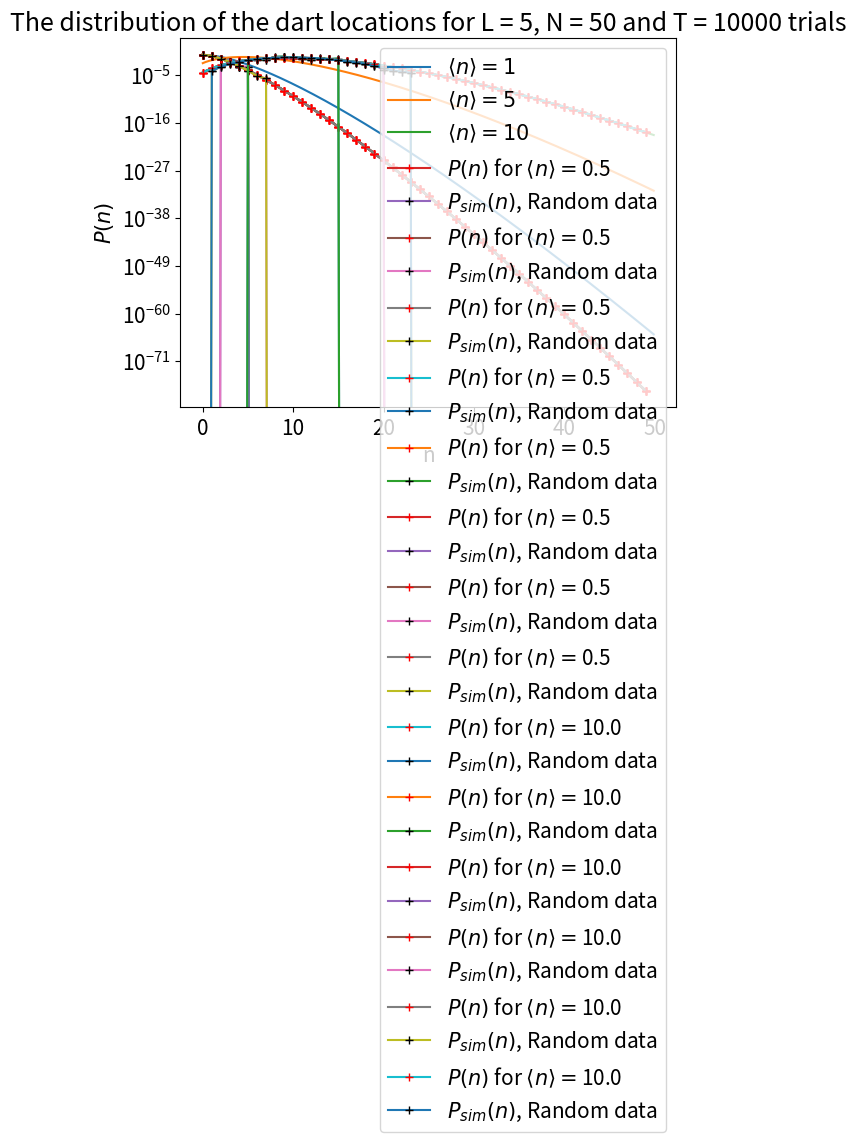

Here is the Python script that generated this plot:
import numpy as np
import matplotlib.pyplot as plt
from scipy.special import factorial

print("---------------------")
print("-                   -")
print("-   ismisebrendan   -")
print("-  2 November 2023  -")
print("-                   -")
print("---------------------")

# The Poisson distribution function
def poisson(n, mean):
    return mean ** n / factorial(n) * np.e ** (-mean)

n_list = np.arange(0,50,0.1)

plt.rcParams.update({'font.size': 15})

# Plot the Poisson distribution for different mean values
plt.plot(n_list, poisson(n_list, 1), label=r'$\langle n \rangle=1$')
plt.plot(n_list, poisson(n_list, 5), label=r'$\langle n \rangle=5$')
plt.plot(n_list, poisson(n_list, 10), label=r'$\langle n \rangle=10$')
plt.title('The Poisson distribution for the different mean values')
plt.xlabel('n')
plt.ylabel('P(n)')
plt.legend()
plt.show()

# The functions for the different sums
def sum(N, mean):
    tot = 0
    for i in range(0, N+1):
        tot += poisson(i, mean)
    return tot

def sumn(N,mean):
    tot = 0
    for i in range(0, N+1):
        tot += i * poisson(i, mean)
    return tot

def sumn2(N,mean):
    tot = 0
    for i in range(0, N+1):
        tot += i**2 * poisson(i, mean)
    return tot

print("The sum of P(n) for 0 <= n <= 50, for n an integer and for different mean values of n.")
print("mean n = 1, sum = " + str(sum(50,1)))
print("mean n = 5, sum = " + str(sum(50,5)))
print("mean n = 10, sum = " + str(sum(50,10)))

print("The sum of nP(n) for 0 <= n <= 50, for n an integer and for different mean values of n.")
print("mean n = 1, sum = " + str(sumn(50,1)))
print("mean n = 5, sum = " + str(sumn(50,5)))
print("mean n = 10, sum = " + str(sumn(50,10)))

print("The sum of n^2 P(n) for 0 <= n <= 50, for n an integer and for different mean values of n.")
print("mean n = 1, sum = " + str(sumn2(50,1)))
print("mean n = 5, sum = " + str(sumn2(50,5)))
print("mean n = 10, sum = " + str(sumn2(50,10)))

#####################
#                   #
#   Dart throwing   #
#                   #
#####################

n_list = np.arange(0, 50, 1)

def dart_throwing(N,L,T):
    h = np.zeros([N])

    # Do this all T times
    for x in range(T):
        # Throw darts
        dart_locations = np.random.randint(0, L, N)

        bins = np.zeros([L])
        # Loop over all the values [0-L)
        for i in range(L):
            # Loop over all elements of dart_locations
            for j in dart_locations:
                # Count every occurrence of each element
                if j == i:
                    bins[i] += 1

        # Now have an array with the number of times a dart lands in each bin
        # A dictionary with key = number of darts in each bin, value = number of occurrences of each value
        h_dict = dict(zip(np.unique(bins, return_counts=True)[0], np.unique(bins, return_counts=True)[1]))

        # Convert this to an array
        hi = np.array([])
        for i in range(N):
            if i in h_dict:
                hi = np.append(hi, h_dict[i])
            else:
                hi = np.append(hi, 0)

        # Add this to the running total h
        h = h + hi
    
    # find the mean of the random distribution
    h_mean = 0
    for i in range(len(h)):
        h_mean += i*h[i]
    print('The mean of darts in each region for L = '+str(L)+', N = '+str(N)+' and T = '+ str(T) + ' trials is ' + str(h_mean))

    # Normalise h and the mean of h
    h = h/(L*T)

    h_mean = h_mean/(L*T)

    print('The mean of the Poisson distribution for L = '+str(L)+', N = '+str(N)+' and T = '+ str(T) + ' trials is ' + str(h_mean))

    # Linear graph
    plt.plot(n_list, poisson(n_list, h_mean), label=r'$P(n)$ for $\langle n \rangle=$' + str(np.round(h_mean, 2)), marker='+', mec='red')
    plt.plot(n_list, h, label=r'$P_{sim}(n)$, Random data', marker='+', mec='black')
    plt.xlabel('n')
    plt.ylabel('$P(n)$')
    plt.title('The distribution of the dart locations for L = '+str(L)+', N = '+str(N)+' and T = '+ str(T) + ' trials')
    plt.legend()
    plt.show()

    # Log graph
    plt.plot(n_list, poisson(n_list, h_mean), label=r'$P(n)$ for $\langle n \rangle=$' + str(np.round(h_mean, 2)), marker='+', mec='red')
    plt.plot(n_list, h, label=r'$P_{sim}(n)$, Random data', marker='+', mec='black')
    plt.xlabel('n')
    plt.ylabel('$P(n)$')
    plt.yscale('log')
    plt.title('The distribution of the dart locations for L = '+str(L)+', N = '+str(N)+' and T = '+ str(T) + ' trials')
    plt.legend()
    plt.show()

# L = 100
dart_throwing(50,100,10)
dart_throwing(50,100,100)
dart_throwing(50,100,1000)
dart_throwing(50,100,10000)

# L = 5
dart_throwing(50,5,10)
dart_throwing(50,5,1000)
dart_throwing(50,5,10000)

